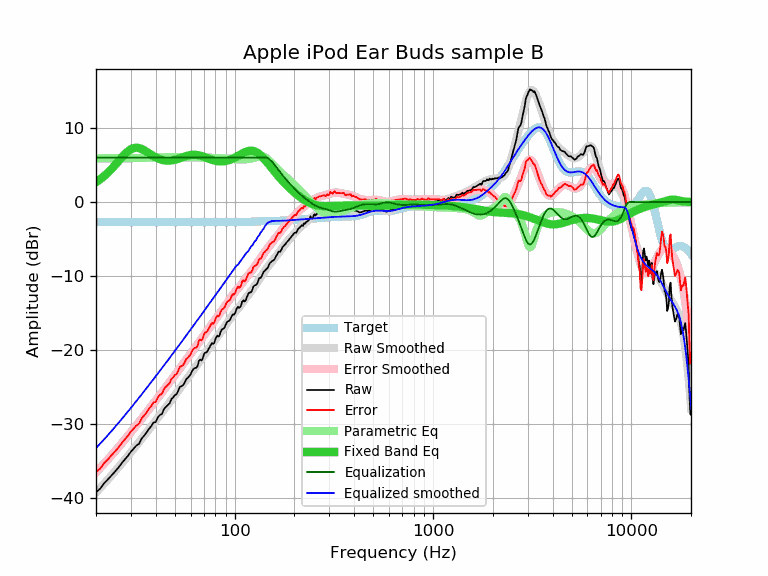

The file beside this chart, header and first rows:
frequency, raw, error, smoothed, error_smoothed, equalization, parametric_eq, equalized_raw, equalized_smoothed, target
20, -39.24, -36.52, -39.27, -36.55, 6.00, 2.69, -33.24, -33.27, -2.72
21, -38.75, -36.03, -38.66, -35.94, 6.00, 3.09, -32.75, -32.66, -2.72
22, -38.00, -35.28, -38.07, -35.35, 6.00, 3.53, -32.00, -32.07, -2.72
23, -37.48, -34.76, -37.49, -34.78, 6.00, 4.00, -31.48, -31.49, -2.72
24, -36.94, -34.22, -36.93, -34.21, 6.00, 4.50, -30.94, -30.93, -2.72
25, -36.41, -33.69, -36.38, -33.66, 6.00, 5.02, -30.41, -30.38, -2.72
26, -35.88, -33.16, -35.84, -33.12, 6.00, 5.54, -29.88, -29.84, -2.72
27, -35.28, -32.56, -35.32, -32.60, 6.00, 6.04, -29.28, -29.32, -2.72
28, -34.78, -32.06, -34.81, -32.09, 6.00, 6.50, -28.78, -28.81, -2.72
29, -34.30, -31.58, -34.31, -31.59, 6.00, 6.87, -28.30, -28.31, -2.72
30, -33.75, -31.03, -33.82, -31.11, 6.00, 7.15, -27.75, -27.82, -2.72
31, -33.32, -30.60, -33.35, -30.63, 6.00, 7.31, -27.32, -27.35, -2.72
32, -32.91, -30.19, -32.89, -30.17, 6.00, 7.35, -26.91, -26.89, -2.72
33, -32.67, -29.95, -32.44, -29.72, 6.00, 7.30, -26.67, -26.44, -2.72
34, -31.95, -29.23, -32.00, -29.28, 6.00, 7.18, -25.95, -26.00, -2.72
35, -31.58, -28.86, -31.57, -28.85, 6.00, 7.00, -25.58, -25.57, -2.72
36, -31.14, -28.42, -31.15, -28.43, 6.00, 6.80, -25.14, -25.15, -2.72
37, -30.67, -27.95, -30.73, -28.02, 6.00, 6.59, -24.67, -24.73, -2.72
38, -30.29, -27.57, -30.33, -27.61, 6.00, 6.39, -24.29, -24.33, -2.72
39, -29.80, -27.08, -29.94, -27.22, 6.00, 6.21, -23.80, -23.94, -2.72
40, -29.75, -27.03, -29.55, -26.84, 6.00, 6.05, -23.75, -23.55, -2.72
41, -29.10, -26.38, -29.18, -26.46, 6.00, 5.91, -23.10, -23.18, -2.72
42, -28.79, -26.07, -28.81, -26.09, 6.00, 5.80, -22.79, -22.81, -2.72
43, -28.64, -25.92, -28.45, -25.73, 6.00, 5.71, -22.64, -22.45, -2.72
44, -28.00, -25.28, -28.10, -25.38, 6.00, 5.65, -22.00, -22.10, -2.72
45, -27.70, -24.98, -27.75, -25.03, 6.00, 5.62, -21.70, -21.75, -2.72
46, -27.44, -24.72, -27.41, -24.70, 6.00, 5.60, -21.44, -21.41, -2.72
47, -27.21, -24.49, -27.08, -24.36, 6.00, 5.61, -21.21, -21.08, -2.72
48, -26.63, -23.91, -26.75, -24.03, 6.00, 5.63, -20.63, -20.75, -2.72
49, -26.42, -23.70, -26.43, -23.71, 6.00, 5.67, -20.42, -20.43, -2.72
50, -26.08, -23.36, -26.11, -23.39, 6.00, 5.73, -20.08, -20.11, -2.72
51, -25.98, -23.26, -25.80, -23.08, 6.00, 5.79, -19.98, -19.80, -2.72
52, -25.49, -22.77, -25.49, -22.78, 6.00, 5.86, -19.49, -19.49, -2.72
53, -24.98, -22.26, -25.19, -22.47, 6.00, 5.93, -18.98, -19.19, -2.72
54, -24.90, -22.18, -24.90, -22.18, 6.00, 6.01, -18.90, -18.90, -2.72
55, -24.74, -22.02, -24.61, -21.89, 6.00, 6.09, -18.74, -18.61, -2.72
56, -24.39, -21.67, -24.32, -21.60, 6.00, 6.16, -18.39, -18.32, -2.72
57, -23.93, -21.21, -24.04, -21.32, 6.00, 6.23, -17.93, -18.04, -2.72
58, -23.78, -21.06, -23.77, -21.05, 6.00, 6.28, -17.78, -17.77, -2.72
59, -23.54, -20.82, -23.50, -20.78, 6.00, 6.33, -17.54, -17.50, -2.72
60, -23.31, -20.59, -23.23, -20.51, 6.00, 6.37, -17.31, -17.23, -2.72
61, -22.83, -20.11, -22.97, -20.25, 6.00, 6.39, -16.83, -16.97, -2.72
62, -22.58, -19.86, -22.71, -19.99, 6.00, 6.40, -16.58, -16.71, -2.72
63, -22.44, -19.72, -22.46, -19.74, 6.00, 6.40, -16.44, -16.46, -2.72
64, -22.40, -19.68, -22.21, -19.49, 6.00, 6.38, -16.40, -16.21, -2.72
65, -22.18, -19.46, -21.96, -19.24, 6.00, 6.36, -16.18, -15.96, -2.72
66, -21.49, -18.77, -21.71, -18.99, 6.00, 6.32, -15.49, -15.71, -2.72
67, -21.30, -18.58, -21.46, -18.74, 6.00, 6.28, -15.30, -15.46, -2.72
68, -21.42, -18.70, -21.22, -18.50, 6.00, 6.23, -15.42, -15.22, -2.72
69, -21.17, -18.45, -20.98, -18.26, 6.00, 6.17, -15.17, -14.98, -2.72
70, -20.58, -17.86, -20.74, -18.02, 6.00, 6.11, -14.58, -14.74, -2.72
71, -20.36, -17.64, -20.50, -17.78, 6.00, 6.05, -14.36, -14.50, -2.72
72, -20.33, -17.61, -20.27, -17.55, 6.00, 5.99, -14.33, -14.27, -2.72
73, -20.14, -17.42, -20.05, -17.33, 6.00, 5.92, -14.14, -14.05, -2.72
74, -19.80, -17.08, -19.83, -17.11, 6.00, 5.86, -13.80, -13.83, -2.72
75, -19.57, -16.85, -19.61, -16.89, 6.00, 5.81, -13.57, -13.61, -2.72
76, -19.25, -16.53, -19.40, -16.68, 6.00, 5.75, -13.25, -13.40, -2.72
77, -19.06, -16.34, -19.19, -16.47, 6.00, 5.70, -13.06, -13.19, -2.72
78, -19.19, -16.47, -18.99, -16.27, 6.00, 5.66, -13.19, -12.99, -2.72
79, -19.01, -16.29, -18.79, -16.07, 6.00, 5.62, -13.01, -12.79, -2.72
... 553 more rows
